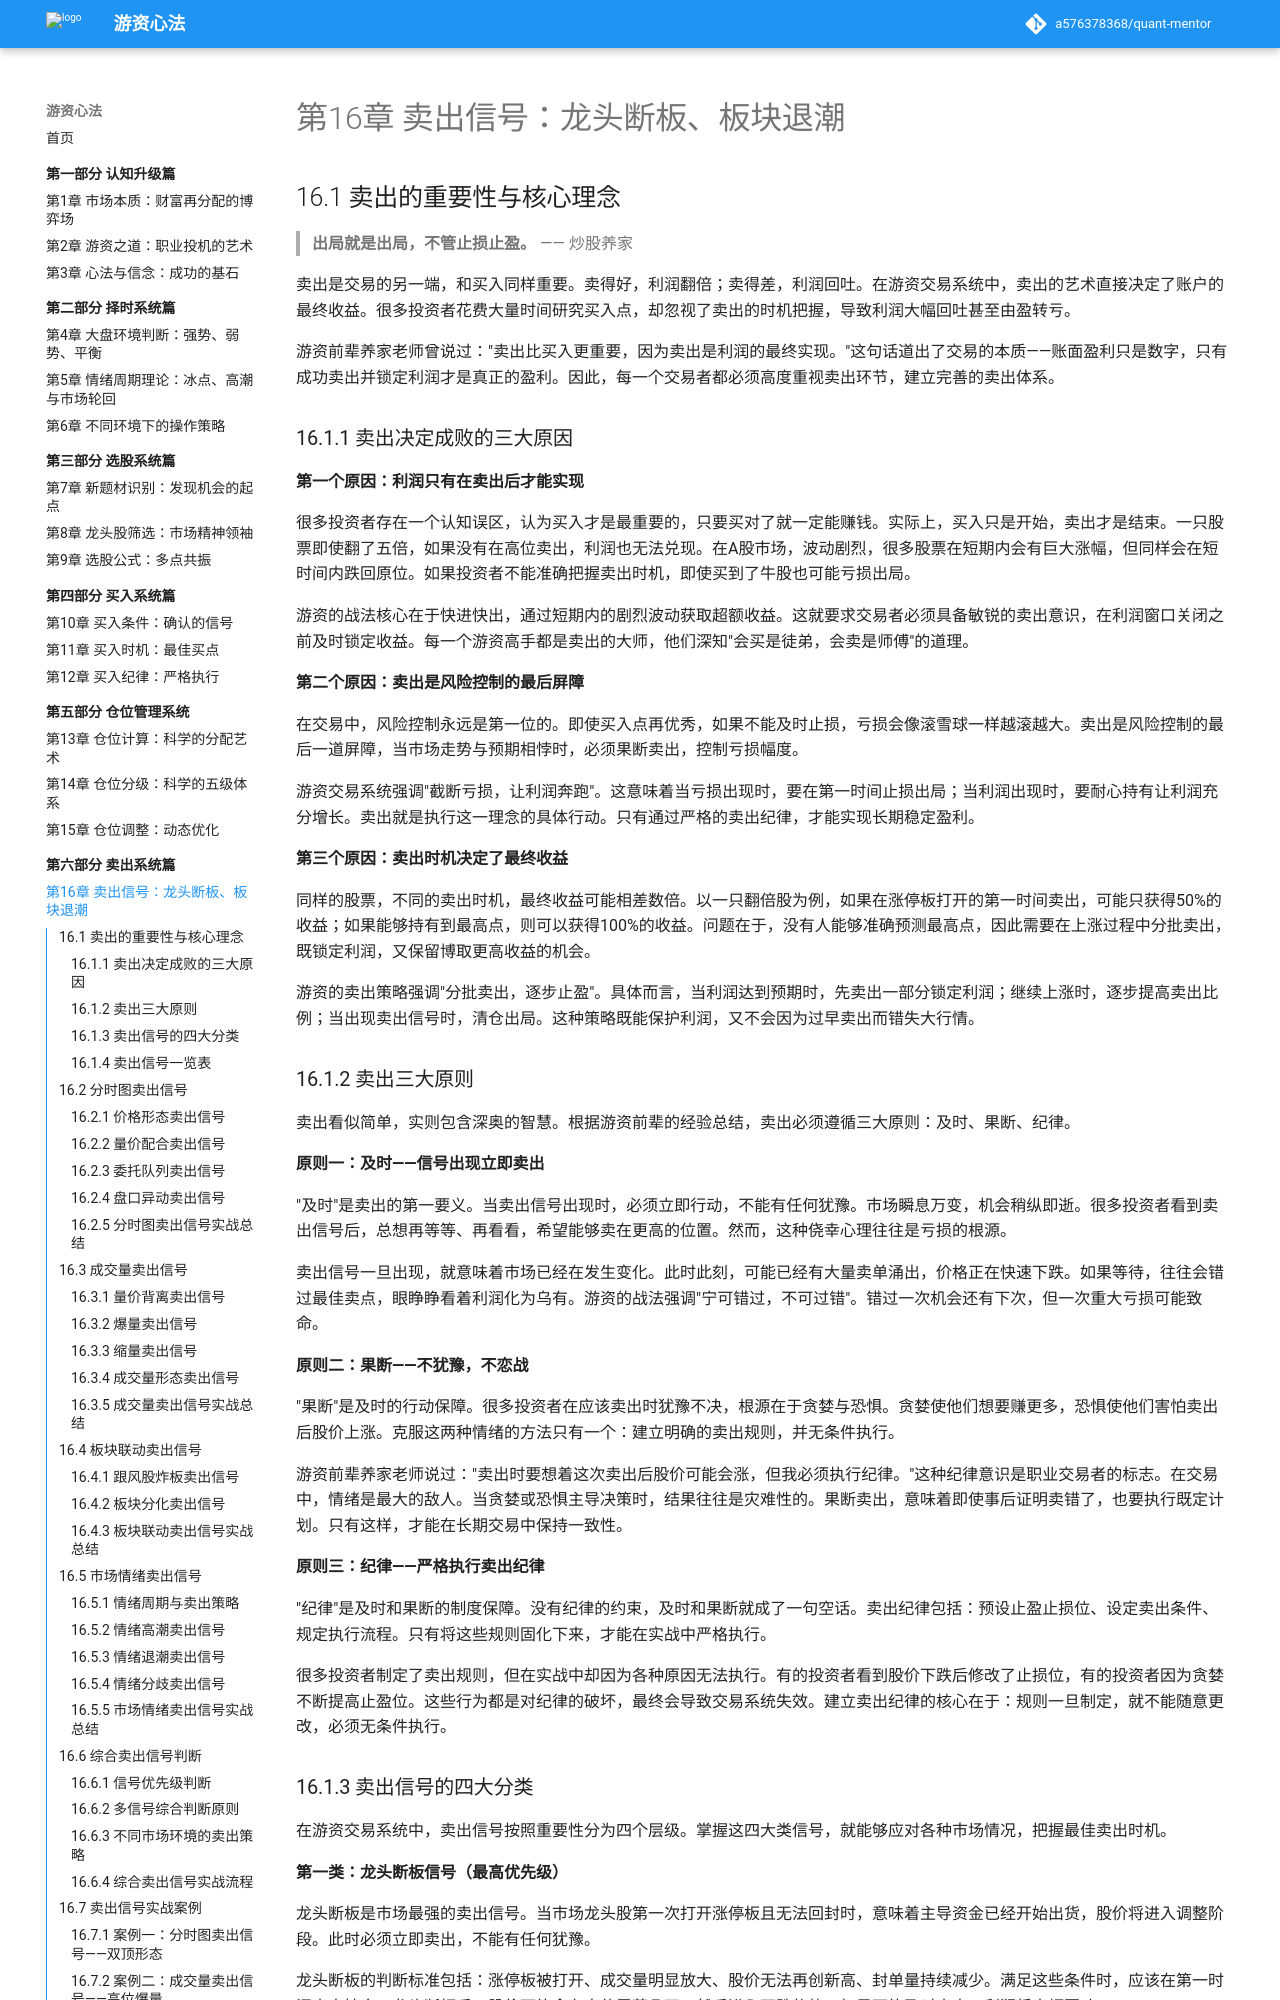

repository: a576378368/quant-mentor · page: part6-卖出系统篇/16-卖出信号/index.html · generator: mkdocs

# 第16章 卖出信号：龙头断板、板块退潮

## 16.1 卖出的重要性与核心理念

> **出局就是出局，不管止损止盈。**
> —— 炒股养家

卖出是交易的另一端，和买入同样重要。卖得好，利润翻倍；卖得差，利润回吐。在游资交易系统中，卖出的艺术直接决定了账户的最终收益。很多投资者花费大量时间研究买入点，却忽视了卖出的时机把握，导致利润大幅回吐甚至由盈转亏。

游资前辈养家老师曾说过："卖出比买入更重要，因为卖出是利润的最终实现。"这句话道出了交易的本质——账面盈利只是数字，只有成功卖出并锁定利润才是真正的盈利。因此，每一个交易者都必须高度重视卖出环节，建立完善的卖出体系。

### 16.1.1 卖出决定成败的三大原因

**第一个原因：利润只有在卖出后才能实现**

很多投资者存在一个认知误区，认为买入才是最重要的，只要买对了就一定能赚钱。实际上，买入只是开始，卖出才是结束。一只股票即使翻了五倍，如果没有在高位卖出，利润也无法兑现。在A股市场，波动剧烈，很多股票在短期内会有巨大涨幅，但同样会在短时间内跌回原位。如果投资者不能准确把握卖出时机，即使买到了牛股也可能亏损出局。

游资的战法核心在于快进快出，通过短期内的剧烈波动获取超额收益。这就要求交易者必须具备敏锐的卖出意识，在利润窗口关闭之前及时锁定收益。每一个游资高手都是卖出的大师，他们深知"会买是徒弟，会卖是师傅"的道理。

**第二个原因：卖出是风险控制的最后屏障**

在交易中，风险控制永远是第一位的。即使买入点再优秀，如果不能及时止损，亏损会像滚雪球一样越滚越大。卖出是风险控制的最后一道屏障，当市场走势与预期相悖时，必须果断卖出，控制亏损幅度。

游资交易系统强调"截断亏损，让利润奔跑"。这意味着当亏损出现时，要在第一时间止损出局；当利润出现时，要耐心持有让利润充分增长。卖出就是执行这一理念的具体行动。只有通过严格的卖出纪律，才能实现长期稳定盈利。

**第三个原因：卖出时机决定了最终收益**

同样的股票，不同的卖出时机，最终收益可能相差数倍。以一只翻倍股为例，如果在涨停板打开的第一时间卖出，可能只获得50%的收益；如果能够持有到最高点，则可以获得100%的收益。问题在于，没有人能够准确预测最高点，因此需要在上涨过程中分批卖出，既锁定利润，又保留博取更高收益的机会。

游资的卖出策略强调"分批卖出，逐步止盈"。具体而言，当利润达到预期时，先卖出一部分锁定利润；继续上涨时，逐步提高卖出比例；当出现卖出信号时，清仓出局。这种策略既能保护利润，又不会因为过早卖出而错失大行情。
